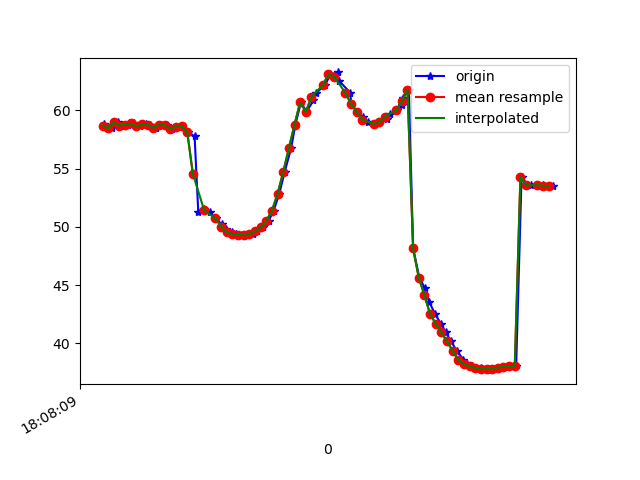

Values plotted in this chart, from the file beside it:
1617818889104, 514532654035589, 58.799137, 24.77827, -11.358695
1617818889119, 514532673266359, 58.59, 24.46, -11.81
1617818889134, 514532692497129, 58.46, 24.3, -11.57
1617818889155, 514532711727899, 59, 24.95, -11.9
1617818889174, 514532730958669, 58.7, 24.56, -11.79
1617818889191, 514532750189439, 58.75, 24.63, -11.33
1617818889212, 514532769420209, 58.88, 24.86, -11.8
1617818889231, 514532788650979, 58.62, 24.54, -11.56
1617818889253, 514532807881749, 58.82, 24.83, -11.02
1617818889269, 514532827112519, 58.77, 24.86, -11.5
1617818889288, 514532846343289, 58.5, 24.54, -11.13
1617818889308, 514532865574059, 58.77, 24.99, -10.46
1617818889330, 514532884804829, 58.72, 25.1, -10.81
1617818889345, 514532904035599, 58.44, 24.84, -10.3
1617818889361, 514532923266369, 58.6, 25.21, -9.655
1617818889381, 514532942497139, 58.64, 25.51, -9.988
1617818889402, 514532961727909, 58.14, 25.09, -9.523
1617818889426, 514532980958679, 57.77, 25.04, -8.621
1617818889439, 514533000189449, 51.31, 25.1, -8.922
1617818889460, 514533019420219, 51.54, 26.17, -7.941
1617818889479, 514533038650989, 51.29, 26.66, -6.495
1617818889501, 514533057881759, 50.74, 26.54, -5.132
1617818889522, 514533077112529, 50.22, 26.13, -3.634
1617818889536, 514533096343299, 49.81, 25.75, -2.058
1617818889558, 514533115574069, 49.53, 25.4, -0.5835
1617818889574, 514533134804839, 49.38, 25.13, 0.7297
1617818889593, 514533154035609, 49.31, 24.91, 1.788
1617818889611, 514533173266379, 49.29, 24.55, 2.421
1617818889634, 514533192497149, 49.4, 23.96, 2.471
1617818889648, 514533211727919, 49.63, 23.19, 1.784
1617818889668, 514533230958689, 49.97, 22.55, 0.2565
1617818889688, 514533250189459, 50.52, 22.25, -2.218
1617818889706, 514533269420229, 51.4, 22.06, -5.841
1617818889726, 514533288650999, 52.85, 21.49, -10.58
1617818889745, 514533307881769, 54.72, 20.56, -16.19
1617818889768, 514533327112539, 56.75, 19.32, -22.36
1617818889783, 514533346343309, 58.79, 17.74, -28.79
1617818889803, 514533365574079, 60.72, 15.81, -35.17
1617818889822, 514533384804849, 59.87, 14.12, -44.3
1617818889847, 514533404035619, 60.85, 10.61, -46.5
1617818889856, 514533423266389, 61.48, 8.073, -51.46
1617818889888, 514533442497159, 62.18, 5.952, -55.94
1617818889907, 514533461727929, 63.08, 4.431, -60.01
1617818889933, 514533480958699, 63.25, 3.003, -64.56
1617818889937, 514533500189469, 62.54, 1.312, -68.77
1617818889978, 514533519420239, 61.51, -0.3131, -72.38
1617818889980, 514533538651009, 60.56, -1.616, -75.32
1617818890002, 514533557881779, 59.89, -2.503, -77.55
1617818890022, 514533577230776, 59.4, -3.017, -79.05
1617818890039, 514533596461546, 59.02, -3.145, -79.81
1617818890060, 514533615692316, 58.84, -2.94, -79.8
1617818890080, 514533634923086, 58.97, -2.43, -79.03
1617818890106, 514533654153856, 59.29, -1.626, -77.53
1617818890119, 514533673384626, 59.66, -0.528, -75.3
1617818890144, 514533692615396, 60.02, 0.8677, -72.36
1617818890161, 514533711846166, 60.44, 2.626, -68.8
1617818890163, 514533731076936, 61.08, 4.925, -64.66
1617818890185, 514533750307706, 61.76, 7.584, -59.8
1617818890200, 514533769538476, 48.15, 10.49, -49.48
1617818890222, 514533788769246, 45.64, 13.11, -48.38
1617818890241, 514533808000016, 44.76, 15.09, -42.1
... 24 more rows
